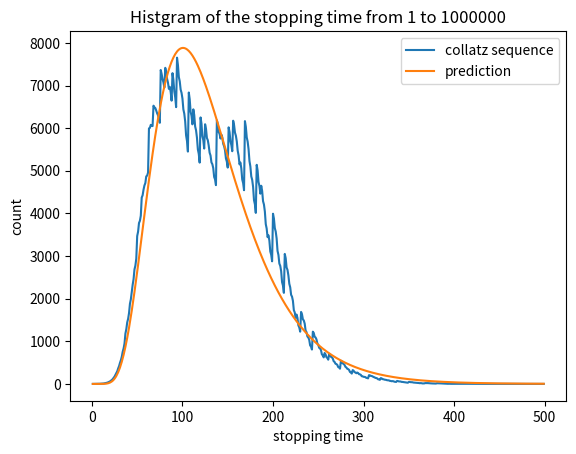

Python code for this plot:
"""
Created on Sat Dec  5 21:39:37 2020

@author: Nishiyama
"""
import numpy as np
import matplotlib.pyplot as plt

#Definition of parameters
sigma=0.5*np.log(3)
v=0.5*np.log(0.75)/sigma
s=0.5*np.log(3)/sigma
alpha=4.5*s**2-sigma*(3*s-v)
beta=2*s**2

def collatz(n):
    count=0
    while (n > 1):
        if (n % 2 == 0):
            n = n // 2
        else:
            n = 3 * n + 1
        count+=1   
    return count
def calc_stopping_time(ns, ne, t_range):
    hist=np.zeros(t_range - 1)
    t_max=0
    for i in range(ns, ne):
        count=collatz(i)
        if count < t_range-1:
            hist[count]+=1
        if count > t_max:
            t_max=count
    return hist, t_max     

#approximation of the erfc function
def erfcx(x):
    a=1.98
    b=1.135
    return (1-np.exp(-a*x))/(b * np.sqrt(np.pi)*x)
            
def integral_dist(n, T):
    C=np.sqrt(2)*sigma*s*(-s/np.sqrt(beta)-0.5*(3*s-v)/np.sqrt(alpha))
    D=-np.sqrt(2)*sigma*s*(s/np.sqrt(beta)-0.5*(3*s-v)/np.sqrt(alpha))
    
    t=(np.log(n)/sigma+2*s*T)/(3*s-v)
    x=np.sqrt(alpha*t)+T*np.sqrt(beta/t)
    y=-np.sqrt(alpha*t)+T*np.sqrt(beta/t)
    z=-alpha*t-beta*T**2/t
    g=(6*s**2-2*sigma*s)*T+z
      
    return (C*erfcx(x)+D*erfcx(y))*np.exp(g)   

def total_dist(ns, ne, t_range):
    T=np.arange(1, t_range)
    return integral_dist(ne, T) - integral_dist(ns, T)

def calc_max_stopping_time(n, t_range): 
    total_hist=total_dist(1, n, t_range ) 
    return np.argmin(np.abs(total_hist[30:]-1))    
    
#def dist(n, T):
#    x=np.log(n)/sigma
#    t=(x+2*s*T)/(3*s-v)
#    return 2*s/(3*s-v)/np.sqrt(2*np.pi*t**3)*x*np.exp(-0.5*(x+v*t)**2/t)
#    
#

#range of the stopping time
t_range=500
#start number
ns=1
ne=10**6

total_hist=total_dist(ns, ne, t_range) 

hist, t_max=calc_stopping_time(ns, ne, t_range)
ave_range=5
filter=np.ones(ave_range) / ave_range
hist=np.convolve(hist,filter, mode='same')
plt.plot(np.arange(1, t_range), hist, label='collatz sequence')
plt.plot(np.arange(1, t_range),total_hist, label='prediction')
plt.xlabel('stopping time')
plt.ylabel('count')
plt.title('Histgram of the stopping time from ' + str(ns) + ' to ' + str(ne))
plt.legend()
plt.show()

pred_t_max=calc_max_stopping_time(ne, t_range)
print('max of stopping time =', t_max)
print('prediction of max of stopping time =', pred_t_max)


    
            